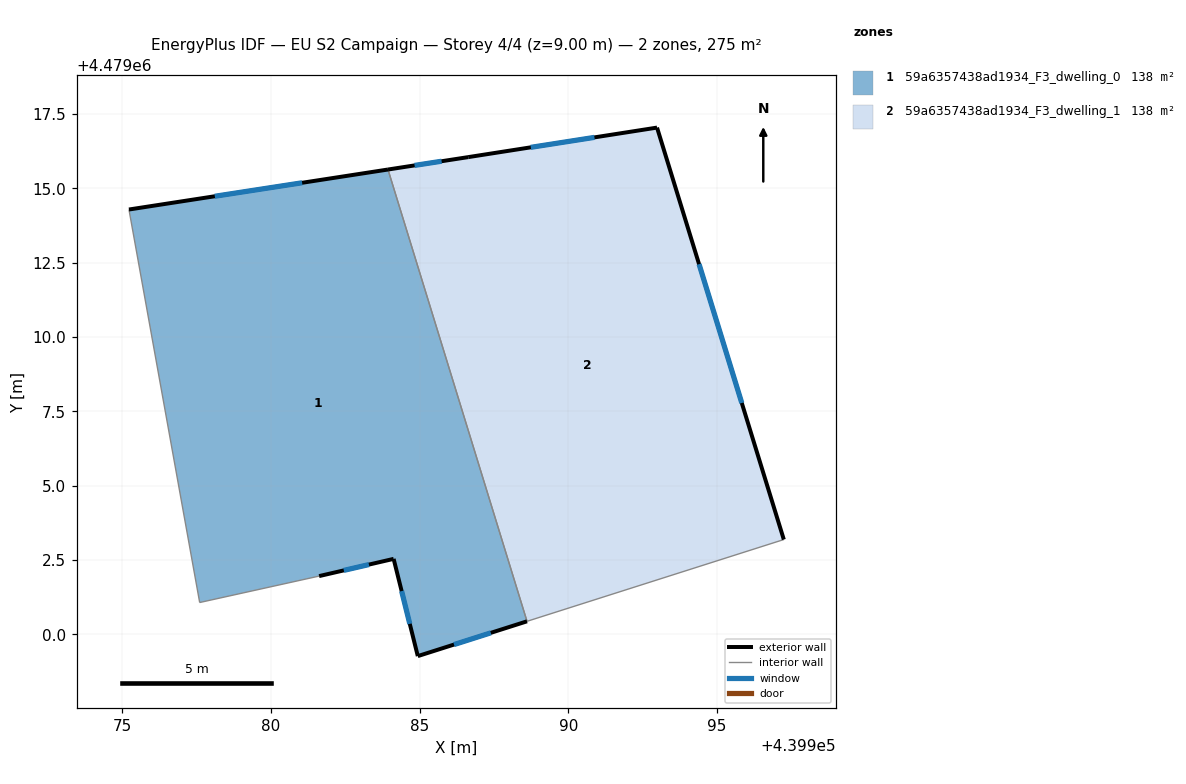
=== STOREY PLAN SPEC (per zone: floor XY polygon, exterior-wall plan segments, windows/doors) ===
zone 1: 59a6357438ad1934_F3_dwelling_0  (137.7 m²)
  floor: (439988.61, 4479000.44) (439983.93, 4479015.64) (439975.22, 4479014.29) (439977.60, 4479001.07) (439981.62, 4479001.96) (439984.12, 4479002.54) (439984.94, 4478999.27)
  exterior wall: (439975.22, 4479014.29) – (439983.93, 4479015.64)  [8.8 m]
    window: (439978.11, 4479014.74) – (439981.05, 4479015.19)  [3.0 m²]
  exterior wall: (439988.61, 4479000.44) – (439984.94, 4478999.27)  [3.9 m]
    window: (439987.39, 4479000.05) – (439986.16, 4478999.66)  [1.3 m²]
  exterior wall: (439984.94, 4478999.27) – (439984.12, 4479002.54)  [3.4 m]
    window: (439984.67, 4479000.35) – (439984.39, 4479001.46)  [1.1 m²]
  exterior wall: (439984.12, 4479002.54) – (439981.62, 4479001.96)  [2.6 m]
    window: (439983.29, 4479002.35) – (439982.45, 4479002.15)  [0.9 m²]
  interior walls: 3
zone 2: 59a6357438ad1934_F3_dwelling_1  (137.7 m²)
  floor: (439997.25, 4479003.19) (439992.98, 4479017.05) (439986.63, 4479016.05) (439983.93, 4479015.64) (439988.61, 4479000.44)
  exterior wall: (439986.63, 4479016.05) – (439992.98, 4479017.05)  [6.4 m]
    window: (439988.74, 4479016.38) – (439990.88, 4479016.72)  [2.2 m²]
  exterior wall: (439992.98, 4479017.05) – (439997.25, 4479003.19)  [14.5 m]
    window: (439994.40, 4479012.45) – (439995.83, 4479007.78)  [4.9 m²]
  exterior wall: (439983.93, 4479015.64) – (439986.63, 4479016.05)  [2.7 m]
    window: (439984.83, 4479015.77) – (439985.74, 4479015.91)  [0.9 m²]
  interior walls: 2

=== DERIVED (storey summary) ===
Building: EU S2 Campaign
Storey: 4 of 4  (floor level z = 9.00 m)
Storey gross floor area: 275.5 m²
Zones on this storey: 2
  - 59a6357438ad1934_F3_dwelling_0: floor 137.7 m²; exterior wall 18.6 m (55.8 m²); 4 window(s) 6.3 m²; WWR 11.4%
  - 59a6357438ad1934_F3_dwelling_1: floor 137.7 m²; exterior wall 23.7 m (71.0 m²); 3 window(s) 8.1 m²; WWR 11.4%
Zone adjacency (shared interzone walls):
  - 59a6357438ad1934_F3_dwelling_0 ↔ 59a6357438ad1934_F3_dwelling_1